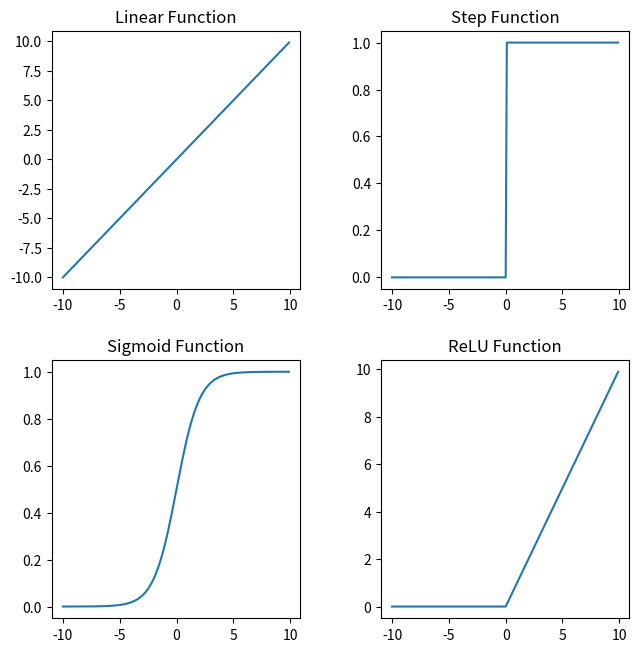

The matplotlib source for this figure:
import numpy as np
import matplotlib.pyplot as plot


# Linear function y=x
def linear(x):
    return x


# Step Function if x<=0 then 0 else 1
def step(x):
    return np.heaviside(x, 1)


# Sigmoid Function: 1 / (1+exp(-X))
def sigmoid(x):
    return 1 / (1 + np.exp(-x))


# ReLU Function if x<=0 then 0 else X
def relu(x):
    return np.maximum(0, x)


# Create some example values for X
x = np.arange(-10, 10, 0.1)

fig, axis = plot.subplots(2, 2)
fig.set_figheight(7)
fig.set_figwidth(7)
fig.tight_layout(pad=3)

axis[0, 0].plot(x, linear(x))
axis[0, 0].set_title('Linear Function')
axis[0, 1].plot(x, step(x))
axis[0, 1].set_title('Step Function')
axis[1, 0].plot(x, sigmoid(x))
axis[1, 0].set_title('Sigmoid Function')
axis[1, 1].plot(x, relu(x))
axis[1, 1].set_title('ReLU Function')
plot.show()